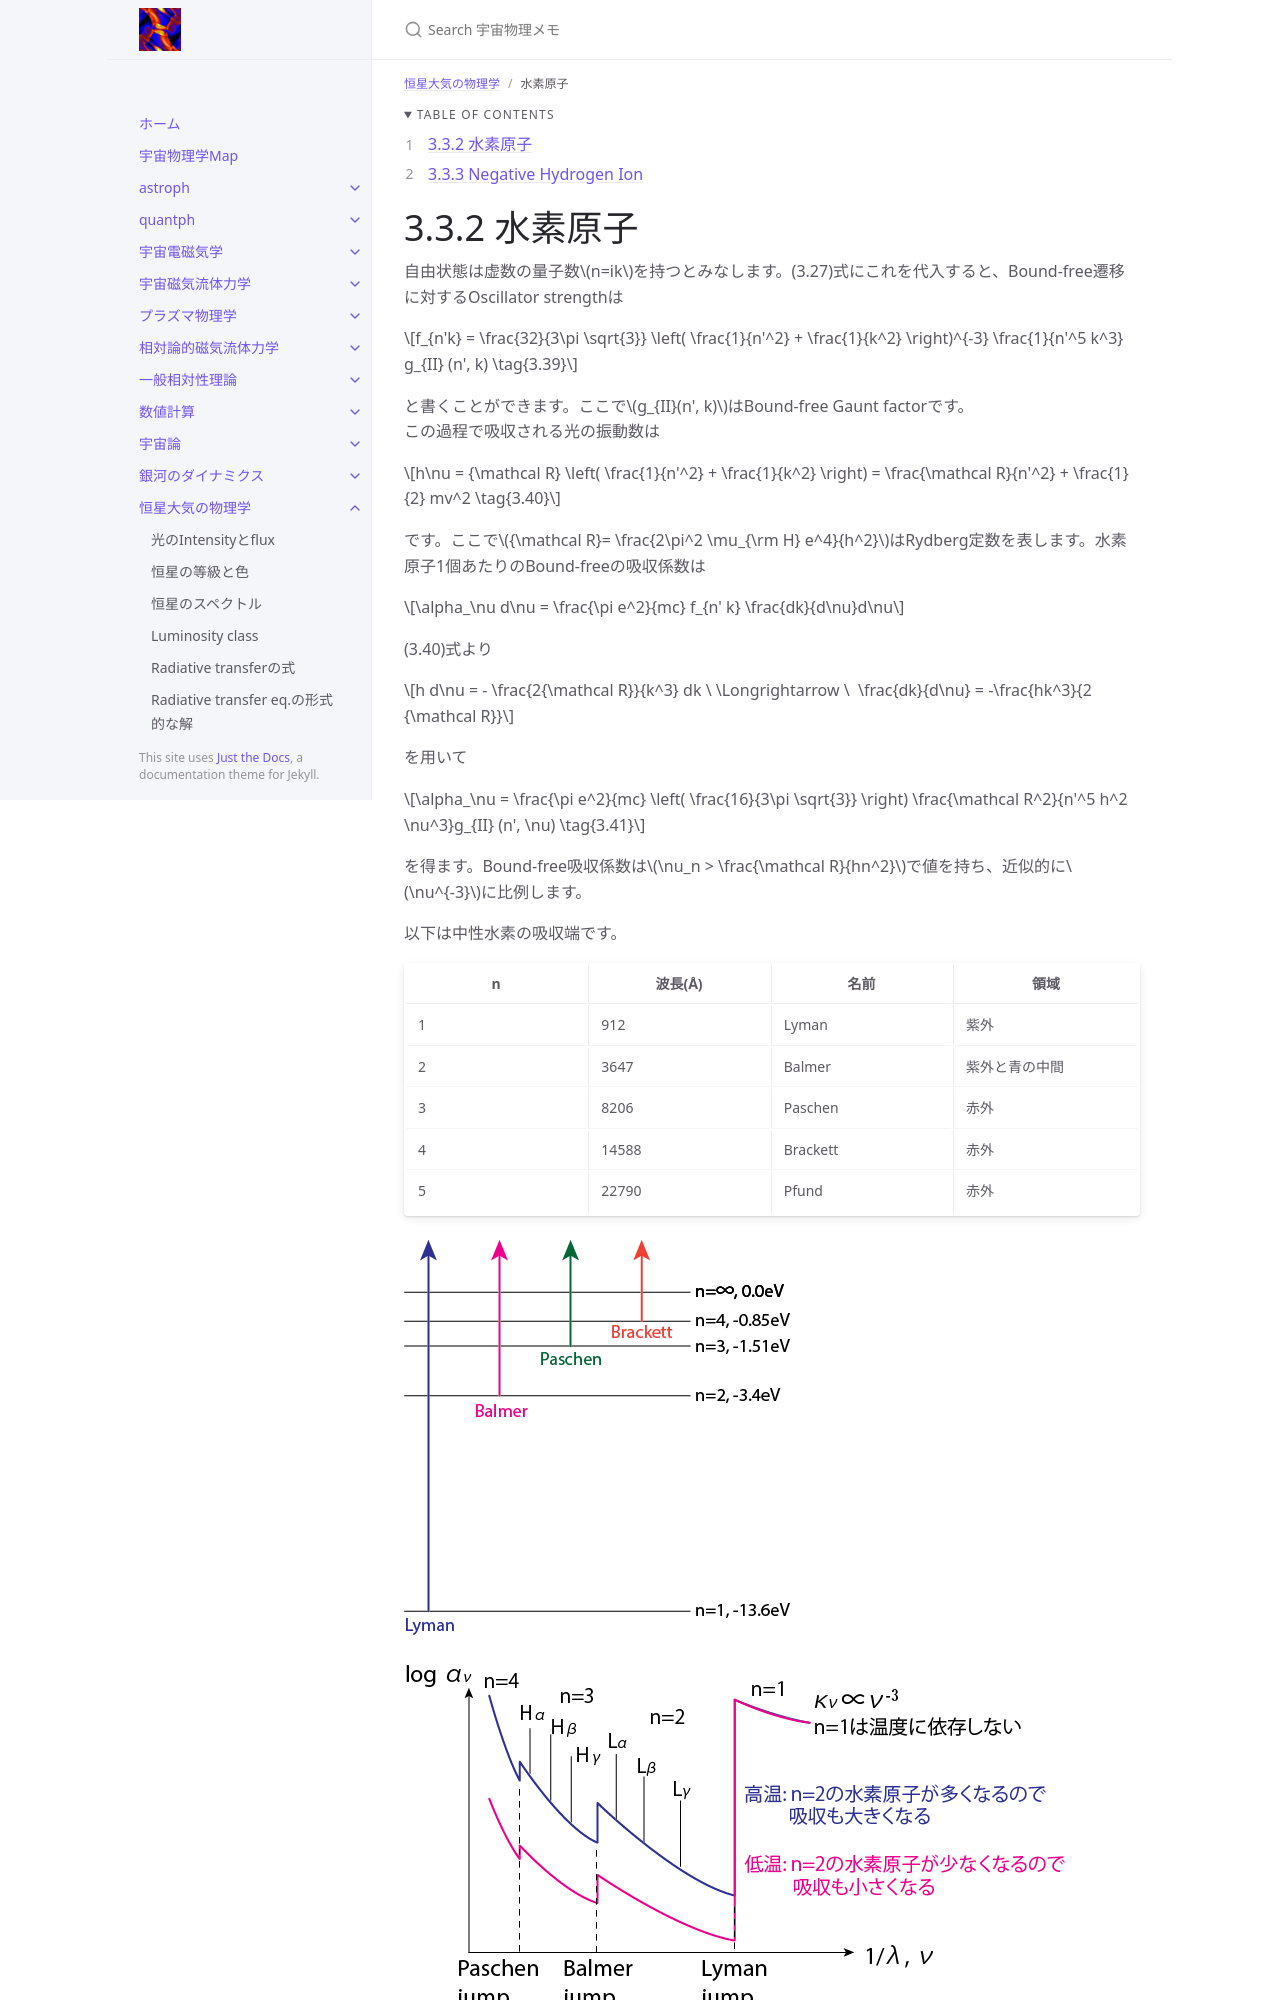

repository: github-nakasho/github-nakasho.github.io · page: atmos/hydrogen_atom.html · generator: jekyll

---
layout: default
title: 水素原子
parent: 恒星大気の物理学
math: mathjax3
permalink: /atmos/hydrogen_atom
nav_order: 17
---

{: .no_toc }

<details open markdown="block">
  <summary>
    Table of contents
  </summary>
  {: .text-delta }
1. TOC
{:toc}
</details>

{% include adsense.html %}
